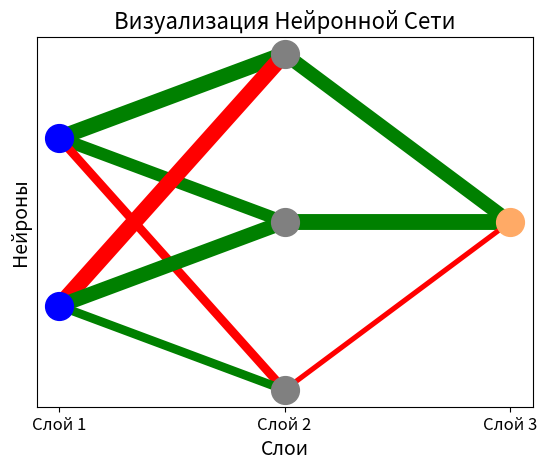

This chart was generated by the following Python code:
import matplotlib.pyplot as plt
import numpy as np


def visualize(layers, weights, title='Визуализация Нейронной Сети'):
    
    for i, layer in enumerate(layers):
        for j in range(layer):
            neuron_x = i
            neuron_y = max(layers) - (max(layers) - layer) / 2 - j  # Распределяем нейроны по вертикали
            if i == 0:
                neuron_color = 'blue'
            elif i == len(layers) - 1:
                neuron_color = '#FFAA66'
            else:
                neuron_color = 'gray'

            if i < len(layers) - 1:
                next_layer = layers[i + 1]
                next_weights = weights[i]
                for k in range(next_layer):
                    next_neuron_x = i + 1
                    next_neuron_y = max(layers) - (max(layers) - next_layer) / 2 - k
                    next_weight = next_weights[j][k]
                    if next_weight > 0:
                        plt.plot([neuron_x, next_neuron_x], [neuron_y, next_neuron_y], color='green', lw=np.arctan(next_weight)*8)
                    elif next_weight < 0:
                        plt.plot([neuron_x, next_neuron_x], [neuron_y, next_neuron_y], color='red', lw=-np.arctan(next_weight)*8)
            
            plt.scatter(neuron_x, neuron_y, color=neuron_color, s=400, zorder=10)

    plt.title(title, fontsize=16)
    plt.xlabel('Слои', fontsize=14)
    plt.ylabel('Нейроны', fontsize=14)
    plt.xticks(range(len(layers)), [f'Слой {i+1}' for i in range(len(layers))], fontsize=12)
    plt.yticks([])
    plt.show()


if __name__ == "__main__":
    neural_network_layers = [2, 3, 1]  # Входной слой, скрытый слой, выходной слой
    neural_network_weights = [[[6, 2, -1],
                               [-8, 4, 1]],
                               [[3], [7], [-0.5]]]
    visualize(neural_network_layers, neural_network_weights)
